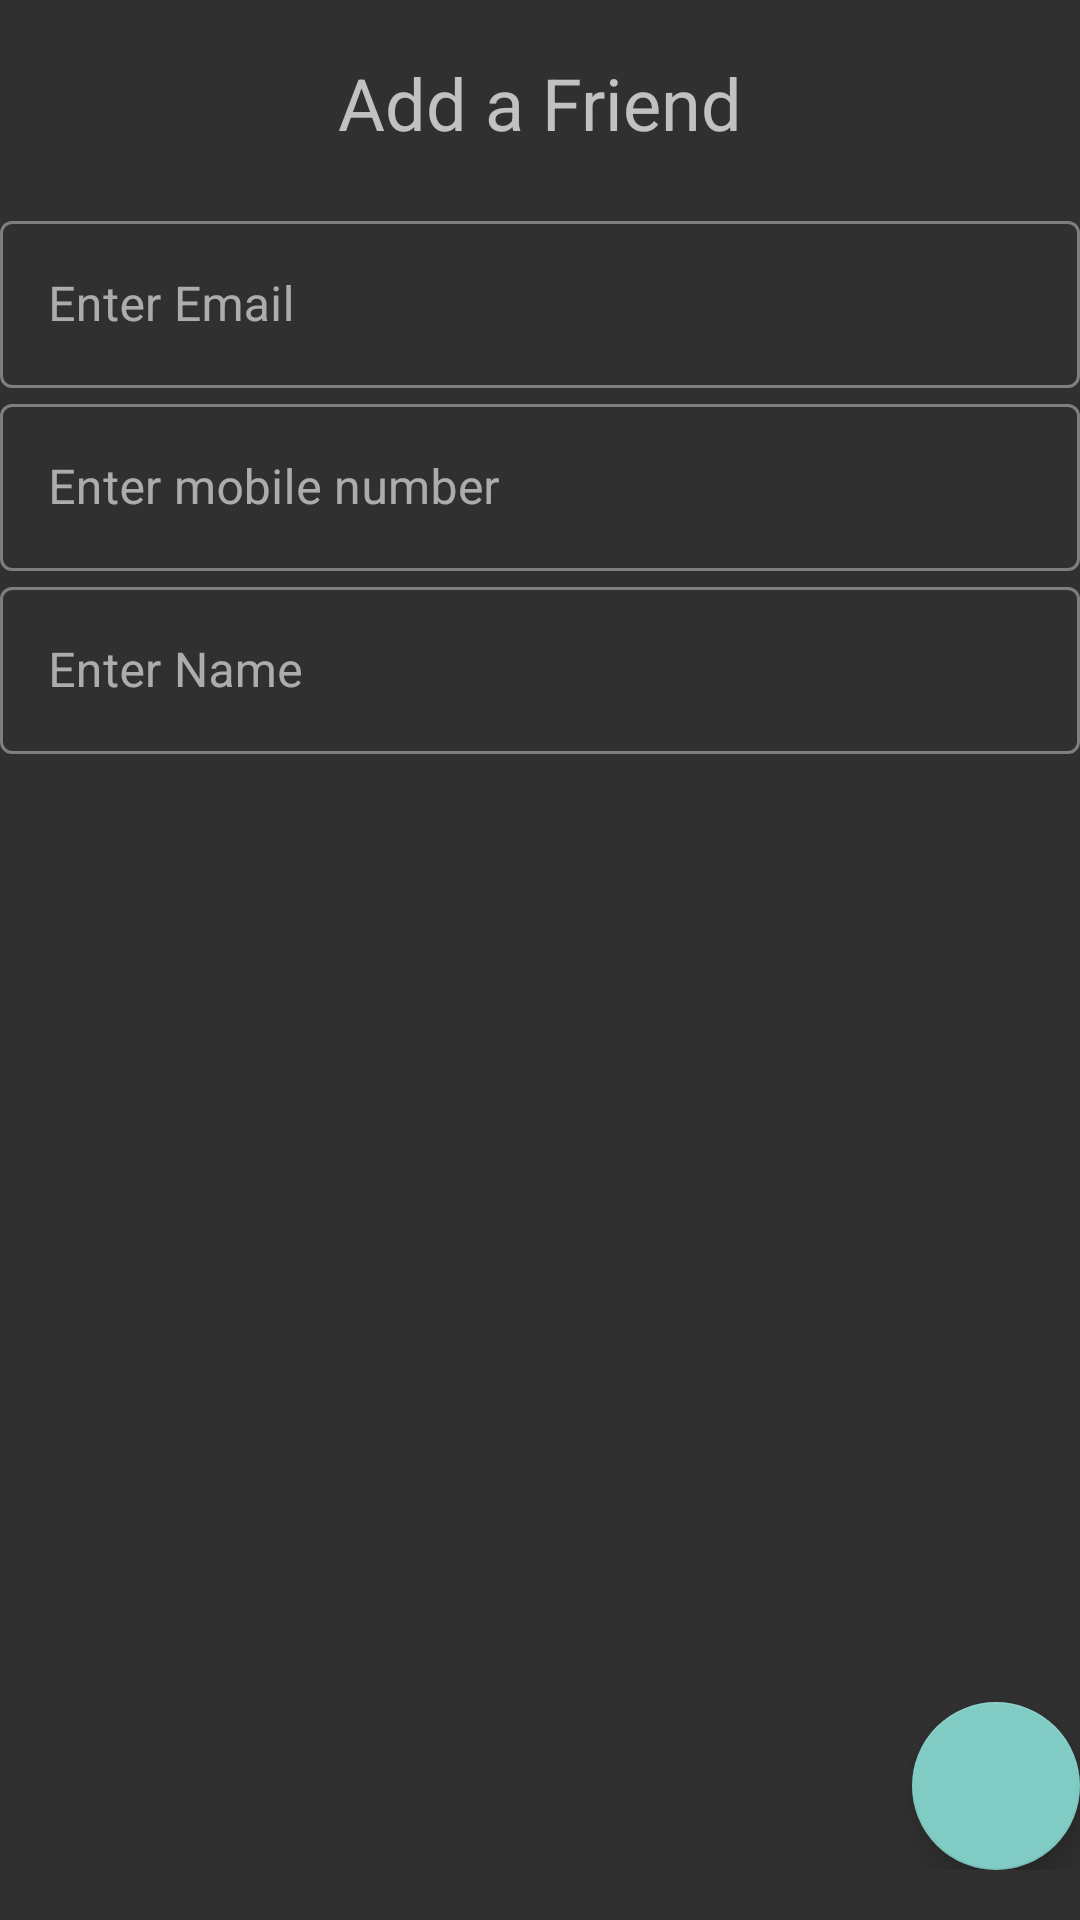

Here is an Android app screen rendered from its layout file. Give the layout XML and the strings, colors and styles it references.
<!-- AndroidManifest.xml: application theme Theme.MaterialComponents.Bridge -->
<!-- res/layout/activity_add_friends.xml -->
<?xml version="1.0" encoding="utf-8"?>
<LinearLayout xmlns:android="http://schemas.android.com/apk/res/android"
    xmlns:app="http://schemas.android.com/apk/res-auto"
    xmlns:tools="http://schemas.android.com/tools"
    android:layout_width="match_parent"
    android:layout_height="match_parent"
    tools:context=".activities.CreateGroup"
    android:orientation="vertical">

    <com.google.android.material.textview.MaterialTextView
        android:id="@+id/reg_text"
        android:layout_width="match_parent"
        android:layout_height="wrap_content"
        android:layout_gravity="center"
        android:layout_margin="18dp"
        android:text="Add a Friend"
        android:textAlignment="center"
        android:textSize="24sp" />
    <LinearLayout
        android:id="@+id/create_grp_layout"
        android:layout_width="match_parent"
        android:layout_height="565dp"
        android:layout_gravity="center_vertical"
        android:orientation="vertical">

        <com.google.android.material.textfield.TextInputLayout
            android:id="@+id/email_text"
            style="@style/Widget.MaterialComponents.TextInputLayout.OutlinedBox"
            android:layout_width="match_parent"
            android:layout_height="wrap_content"
            android:focusable="true"
            android:focusableInTouchMode="true"
            android:hint="Enter Email"
            app:boxBackgroundMode="outline"
            app:endIconMode="clear_text"
            app:layout_constraintBottom_toBottomOf="parent"
            app:layout_constraintEnd_toEndOf="parent"
            app:layout_constraintStart_toStartOf="parent"
            app:layout_constraintTop_toTopOf="parent">

            <com.google.android.material.textfield.TextInputEditText
                android:id="@+id/email_edit"
                android:layout_width="match_parent"
                android:layout_height="wrap_content"
                android:inputType="textEmailAddress"
                android:autofillHints="Enter Email" />
        </com.google.android.material.textfield.TextInputLayout>
        <com.google.android.material.textfield.TextInputLayout
            android:id="@+id/phone_text"
            style="@style/Widget.MaterialComponents.TextInputLayout.OutlinedBox"
            android:layout_width="match_parent"
            android:layout_height="wrap_content"
            android:focusable="true"
            android:focusableInTouchMode="true"
            android:hint="Enter mobile number"
            app:boxBackgroundMode="outline"
            app:endIconMode="clear_text"
            app:layout_constraintBottom_toBottomOf="parent"
            app:layout_constraintEnd_toEndOf="parent"
            app:layout_constraintStart_toStartOf="parent"
            app:layout_constraintTop_toTopOf="parent">

            <com.google.android.material.textfield.TextInputEditText
                android:id="@+id/phone_edit"
                android:inputType="phone"
                android:maxLength="10"
                android:layout_width="match_parent"
                android:layout_height="wrap_content"
                android:autofillHints="Enter Email" />
        </com.google.android.material.textfield.TextInputLayout>
        <com.google.android.material.textfield.TextInputLayout
            android:id="@+id/name_text"
            style="@style/Widget.MaterialComponents.TextInputLayout.OutlinedBox"
            android:layout_width="match_parent"
            android:layout_height="wrap_content"
            android:focusable="true"
            android:focusableInTouchMode="true"
            android:hint="Enter Name"
            app:boxBackgroundMode="outline"
            app:endIconMode="clear_text"
            app:layout_constraintBottom_toBottomOf="parent"
            app:layout_constraintEnd_toEndOf="parent"
            app:layout_constraintStart_toStartOf="parent"
            app:layout_constraintTop_toTopOf="parent">

            <com.google.android.material.textfield.TextInputEditText
                android:id="@+id/name_edit"
                android:layout_width="match_parent"
                android:layout_height="wrap_content"
                android:autofillHints="Enter Email" />
        </com.google.android.material.textfield.TextInputLayout>

        <androidx.coordinatorlayout.widget.CoordinatorLayout
            android:id="@+id/fab_btn"
            android:layout_width="match_parent"
            android:layout_height="match_parent"
            android:layout_gravity="end|bottom"
            android:layout_marginBottom="10dp">

            <com.google.android.material.floatingactionbutton.FloatingActionButton
                android:id="@+id/add_frnd_btn"
                android:layout_width="wrap_content"
                android:layout_height="wrap_content"
                android:layout_gravity="bottom|end"
                android:src="@drawable/ic_done_white" />
        </androidx.coordinatorlayout.widget.CoordinatorLayout>

    </LinearLayout>

</LinearLayout>
<!-- resources referenced by this layout -->
<resources>

</resources>
